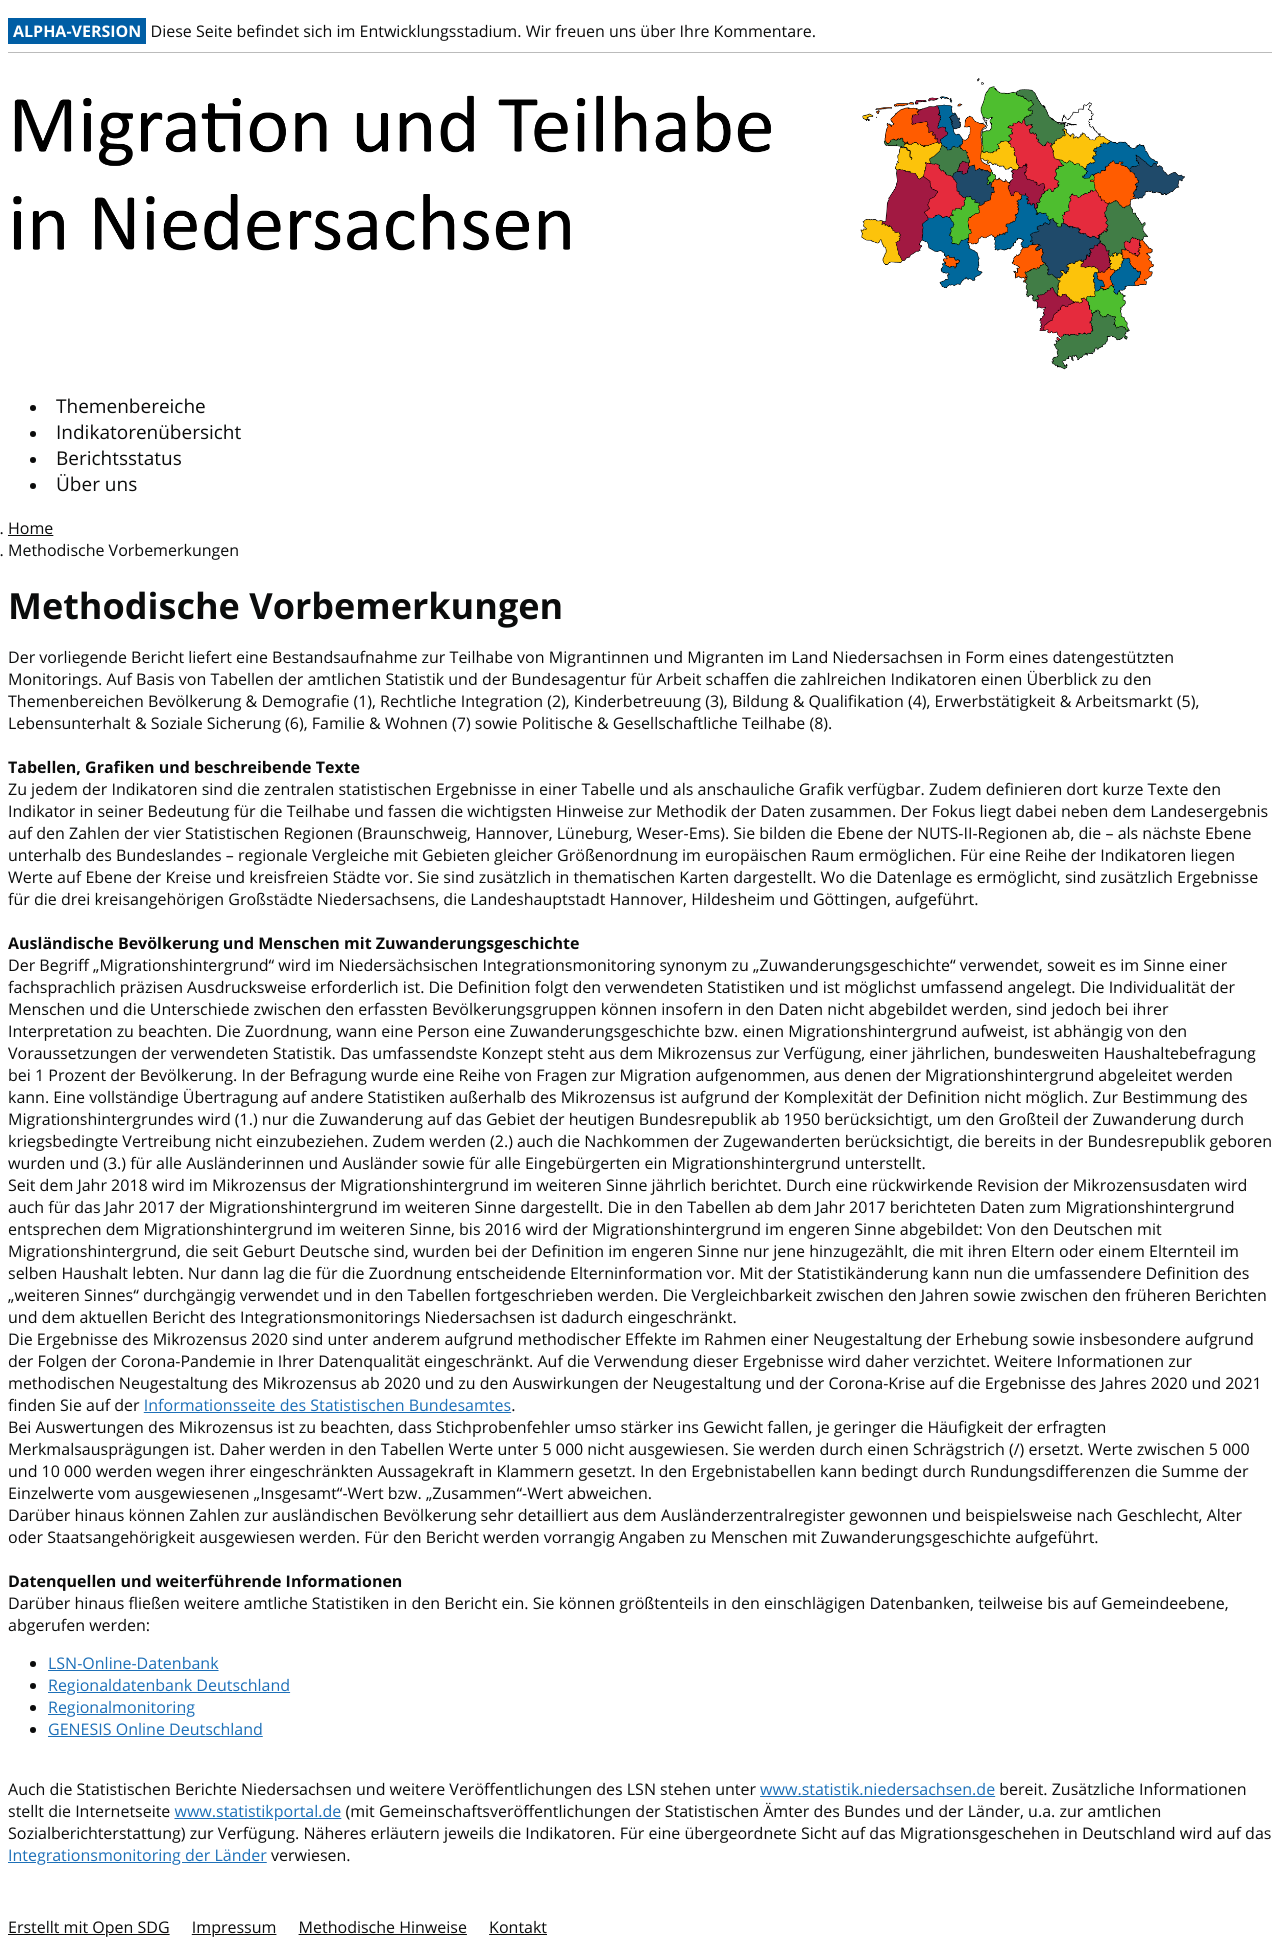

repository: christoph-LSN/MT_Site · page: notes/index.html · generator: jekyll

---
title: Methodische Vorbemerkungen
language: de
permalink: /notes/
layout: page
---


Der vorliegende Bericht liefert eine Bestandsaufnahme zur Teilhabe von Migrantinnen und Migranten im Land Niedersachsen in Form eines datengestützten Monitorings. Auf Basis von Tabellen der amtlichen Statistik und der Bundesagentur für Arbeit schaffen die zahlreichen  Indikatoren einen Überblick zu den Themenbereichen Bevölkerung & Demografie (1), Rechtliche Integration (2), Kinderbetreuung (3), Bildung & Qualifikation (4), Erwerbstätigkeit & Arbeitsmarkt (5), Lebensunterhalt & Soziale Sicherung (6), Familie & Wohnen (7) sowie Politische & Gesellschaftliche Teilhabe (8).
<br>
<br>
<b>Tabellen, Grafiken und beschreibende Texte</b>
<br>
Zu jedem der Indikatoren sind die zentralen statistischen Ergebnisse in einer Tabelle und als anschauliche Grafik verfügbar. Zudem definieren dort kurze Texte den Indikator in seiner Bedeutung für die Teilhabe und fassen die wichtigsten Hinweise zur Methodik der Daten zusammen. Der Fokus liegt dabei neben dem Landesergebnis auf den Zahlen der vier Statistischen Regionen (Braunschweig, Hannover, Lüneburg, Weser-Ems). Sie bilden die Ebene der NUTS-II-Regionen ab, die – als nächste Ebene unterhalb des Bundeslandes – regionale Vergleiche mit Gebieten gleicher Größenordnung im europäischen Raum ermöglichen. Für eine Reihe der Indikatoren liegen Werte auf Ebene der Kreise und kreisfreien Städte vor. Sie sind zusätzlich in  thematischen Karten dargestellt. Wo die Datenlage es ermöglicht, sind zusätzlich Ergebnisse für die drei kreisangehörigen Großstädte Niedersachsens, die Landeshauptstadt Hannover, Hildesheim und Göttingen, aufgeführt.
<br>
<br>
<b>Ausländische Bevölkerung und Menschen mit Zuwanderungsgeschichte</b>
<br>
Der Begriff „Migrationshintergrund“ wird im Niedersächsischen Integrationsmonitoring synonym zu „Zuwanderungsgeschichte“ verwendet, soweit es im Sinne einer fachsprachlich präzisen Ausdrucksweise erforderlich ist. Die Definition folgt den verwendeten Statistiken und ist möglichst umfassend angelegt. Die Individualität der Menschen und die Unterschiede zwischen den erfassten Bevölkerungsgruppen können insofern in den Daten nicht abgebildet werden, sind jedoch bei ihrer Interpretation zu beachten. Die Zuordnung, wann eine Person eine Zuwanderungsgeschichte bzw. einen Migrationshintergrund aufweist, ist abhängig von den Voraussetzungen der verwendeten Statistik. Das umfassendste Konzept steht aus dem Mikrozensus zur Verfügung, einer jährlichen, bundesweiten Haushaltebefragung bei 1 Prozent der Bevölkerung. In der Befragung wurde eine Reihe von Fragen zur Migration aufgenommen, aus denen der Migrationshintergrund abgeleitet werden kann. Eine vollständige Übertragung auf andere Statistiken außerhalb des Mikrozensus ist aufgrund der Komplexität der Definition nicht möglich. Zur Bestimmung des Migrationshintergrundes wird (1.) nur die Zuwanderung auf das Gebiet der heutigen Bundesrepublik ab 1950 berücksichtigt, um den Großteil der Zuwanderung durch kriegsbedingte Vertreibung nicht einzubeziehen. Zudem werden (2.) auch die Nachkommen der Zugewanderten berücksichtigt, die bereits in der Bundesrepublik geboren wurden und (3.) für alle Ausländerinnen und Ausländer sowie für alle Eingebürgerten ein Migrationshintergrund unterstellt.
<br>
Seit dem Jahr 2018 wird im Mikrozensus der Migrationshintergrund im weiteren Sinne jährlich berichtet. Durch eine rückwirkende Revision der Mikrozensusdaten wird auch für das Jahr 2017 der Migrationshintergrund im weiteren Sinne dargestellt. Die in den Tabellen ab dem Jahr 2017 berichteten Daten zum Migrationshintergrund entsprechen dem Migrationshintergrund im weiteren Sinne, bis 2016 wird der Migrationshintergrund im engeren Sinne abgebildet: Von den Deutschen mit Migrationshintergrund, die seit Geburt Deutsche sind, wurden bei der Definition im engeren Sinne nur jene hinzugezählt, die mit ihren Eltern oder einem Elternteil im selben Haushalt lebten. Nur dann lag die für die Zuordnung entscheidende Elterninformation vor. Mit der Statistikänderung kann nun die umfassendere Definition des „weiteren Sinnes“ durchgängig verwendet und in den Tabellen fortgeschrieben werden. Die Vergleichbarkeit zwischen den Jahren sowie zwischen den früheren Berichten und dem aktuellen Bericht des Integrationsmonitorings Niedersachsen ist dadurch eingeschränkt.
<br>
Die Ergebnisse des Mikrozensus 2020 sind unter anderem aufgrund methodischer Effekte im Rahmen einer Neugestaltung der Erhebung sowie insbesondere aufgrund der Folgen der Corona-Pandemie in Ihrer Datenqualität eingeschränkt. Auf die Verwendung dieser Ergebnisse wird daher verzichtet. Weitere Informationen zur methodischen Neugestaltung des Mikrozensus ab 2020 und zu den Auswirkungen der Neugestaltung und der Corona-Krise auf die Ergebnisse des Jahres 2020 und 2021 finden Sie auf der [Informationsseite des Statistischen Bundesamtes](https://www.destatis.de/DE/Themen/Gesellschaft-Umwelt/Bevoelkerung/Haushalte-Familien/Methoden/mikrozensus-2020.html).
<br>
Bei Auswertungen des Mikrozensus ist zu beachten, dass Stichprobenfehler umso stärker ins Gewicht fallen, je geringer die Häufigkeit der erfragten Merkmalsausprägungen ist. Daher werden in den Tabellen Werte unter 5 000 nicht ausgewiesen. Sie werden durch einen Schrägstrich (/) ersetzt. Werte zwischen 5 000 und 10 000 werden wegen ihrer eingeschränkten Aussagekraft in Klammern gesetzt. In den Ergebnistabellen kann bedingt durch Rundungsdifferenzen die Summe der Einzelwerte vom ausgewiesenen „Insgesamt“-Wert bzw. „Zusammen“-Wert abweichen.
<br>
Darüber hinaus können Zahlen zur ausländischen Bevölkerung sehr detailliert aus dem Ausländerzentralregister gewonnen und beispielsweise nach Geschlecht, Alter oder Staatsangehörigkeit ausgewiesen werden. Für den Bericht werden vorrangig Angaben zu Menschen mit Zuwanderungsgeschichte aufgeführt.
<br>
<br>
<b>Datenquellen und weiterführende Informationen</b>
<br>
Darüber hinaus fließen weitere amtliche Statistiken in den Bericht ein. Sie können größtenteils in den einschlägigen Datenbanken, teilweise bis auf Gemeindeebene, abgerufen werden:
- [LSN-Online-Datenbank](https://www1.nls.niedersachsen.de/statistik/default.asp)
- [Regionaldatenbank Deutschland](https://www.regionalstatistik.de)
- [Regionalmonitoring](https://www.regionalmonitoring-statistik.niedersachsen.de/)
- [GENESIS Online Deutschland](https://www-genesis.destatis.de/)

<br>
Auch die Statistischen Berichte Niedersachsen und weitere Veröffentlichungen des LSN stehen unter [www.statistik.niedersachsen.de](https://www.statistik.niedersachsen.de) bereit. Zusätzliche Informationen stellt die Internetseite [www.statistikportal.de](https://www.statistikportal.de) (mit Gemeinschaftsveröffentlichungen der Statistischen Ämter des Bundes und der Länder, u.a. zur amtlichen Sozialberichterstattung) zur Verfügung. Näheres erläutern jeweils die Indikatoren. Für eine übergeordnete Sicht auf das Migrationsgeschehen in Deutschland wird auf das [Integrationsmonitoring der Länder](https://www.integrationsmonitoring-laender.de/) verwiesen.
